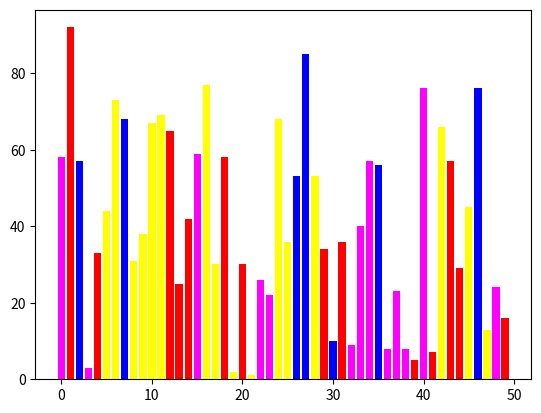

Source code (Python):
#定制柱状颜色
import random
import matplotlib.pyplot as plt
#随机产生50个0到99的随机数，同于X轴的坐标值（相当于Y随机从0-99之间随机产生）
values=[random.randint(0,99) for i in range(50)]
#颜色会从这个列表中获取
color_set=['#FF00FF','#FFFF00','r','b']
#产生50个颜色值的列表
color_list=[color_set[random.randint(0,3)] for i in range(50)]   #注意：这块必须是用[],因为是列表形式
#用多种颜色绘制柱状图
plt.bar(range(len(values)),values,color=color_list)
plt.show()